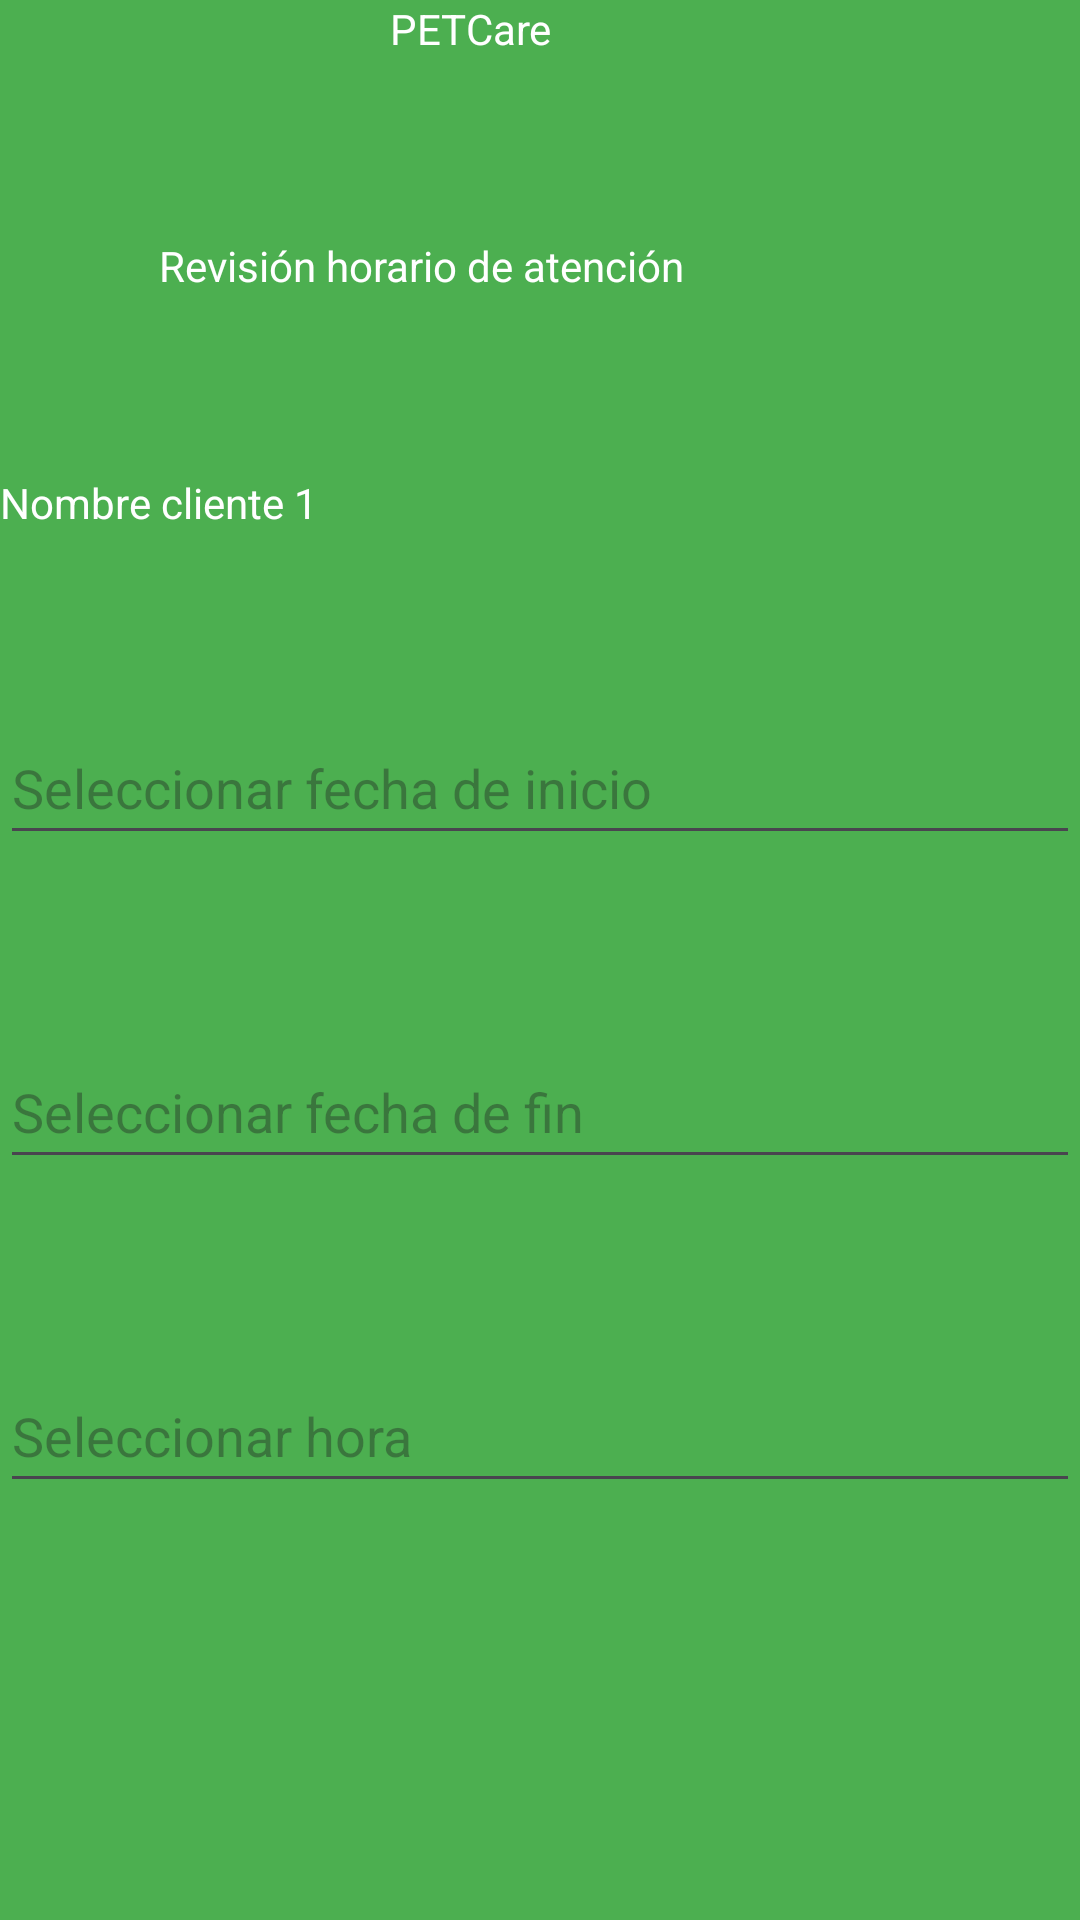

Layout XML and referenced resources for this Android screen:
<!-- AndroidManifest.xml: application theme Theme.PETCare -->
<!-- res/layout/activity_revision_horario_atencion.xml -->
<?xml version="1.0" encoding="utf-8"?>
<LinearLayout xmlns:android="http://schemas.android.com/apk/res/android"
    xmlns:app="http://schemas.android.com/apk/res-auto"
    xmlns:tools="http://schemas.android.com/tools"
    android:id="@+id/main"
    android:layout_width="match_parent"
    android:layout_height="match_parent"
    android:orientation="vertical"
    android:background="#4CAF50"
    tools:context=".RevisionHorarioAtencionActivity">

    <TextView
        android:id="@+id/textView51"
        android:layout_width="100dp"
        android:layout_height="wrap_content"
        android:layout_gravity="center_horizontal"
        android:textColor="@color/white"
        android:text="@string/revision_title" />

    <TextView
        android:id="@+id/textView52"
        android:layout_width="190dp"
        android:layout_height="wrap_content"
        android:layout_gravity="center_horizontal"
        android:layout_marginTop="60dp"
        android:layout_marginEnd="32dp"
        android:textColor="@color/white"
        android:text="@string/revision_subtitle" />

    <TextView
        android:id="@+id/textView53"
        android:layout_width="119dp"
        android:layout_height="wrap_content"
        android:layout_marginEnd="32dp"
        android:layout_marginTop="60dp"
        android:textColor="@color/white"
        android:text="@string/name_client1" />

    
    <EditText
        android:id="@+id/editTextDate"
        android:layout_width="match_parent"
        android:layout_height="48dp"
        android:ems="10"
        android:layout_marginTop="60dp"
        android:inputType="date"
        android:hint="@string/hint_date" /> 

    
    <EditText
        android:id="@+id/editTextDate2"
        android:layout_width="match_parent"
        android:layout_height="48dp"
        android:ems="10"
        android:layout_marginTop="60dp"
        android:inputType="date"
        android:hint="@string/hint_date_end" /> 

    
    <EditText
        android:id="@+id/editTextTime"
        android:layout_width="match_parent"
        android:layout_height="48dp"
        android:ems="10"
        android:layout_marginTop="60dp"
        android:inputType="time"
        android:hint="@string/hint_time" /> 

</LinearLayout>
<!-- resources referenced by this layout -->
<resources>
  <color name="white">#FFFFFFFF</color>
  <string name="hint_date">Seleccionar fecha de inicio</string>
  <string name="hint_date_end">Seleccionar fecha de fin</string>
  <string name="hint_time">Seleccionar hora</string>
  <string name="name_client1">Nombre cliente 1</string>
  <string name="revision_subtitle">Revisión horario de atención</string>
  <string name="revision_title">PETCare</string>
  <style name="Theme.PETCare" parent="Base.Theme.PETCare" />
  <style name="Base.Theme.PETCare" parent="Theme.Material3.DayNight.NoActionBar">
          
          
      </style>
</resources>
